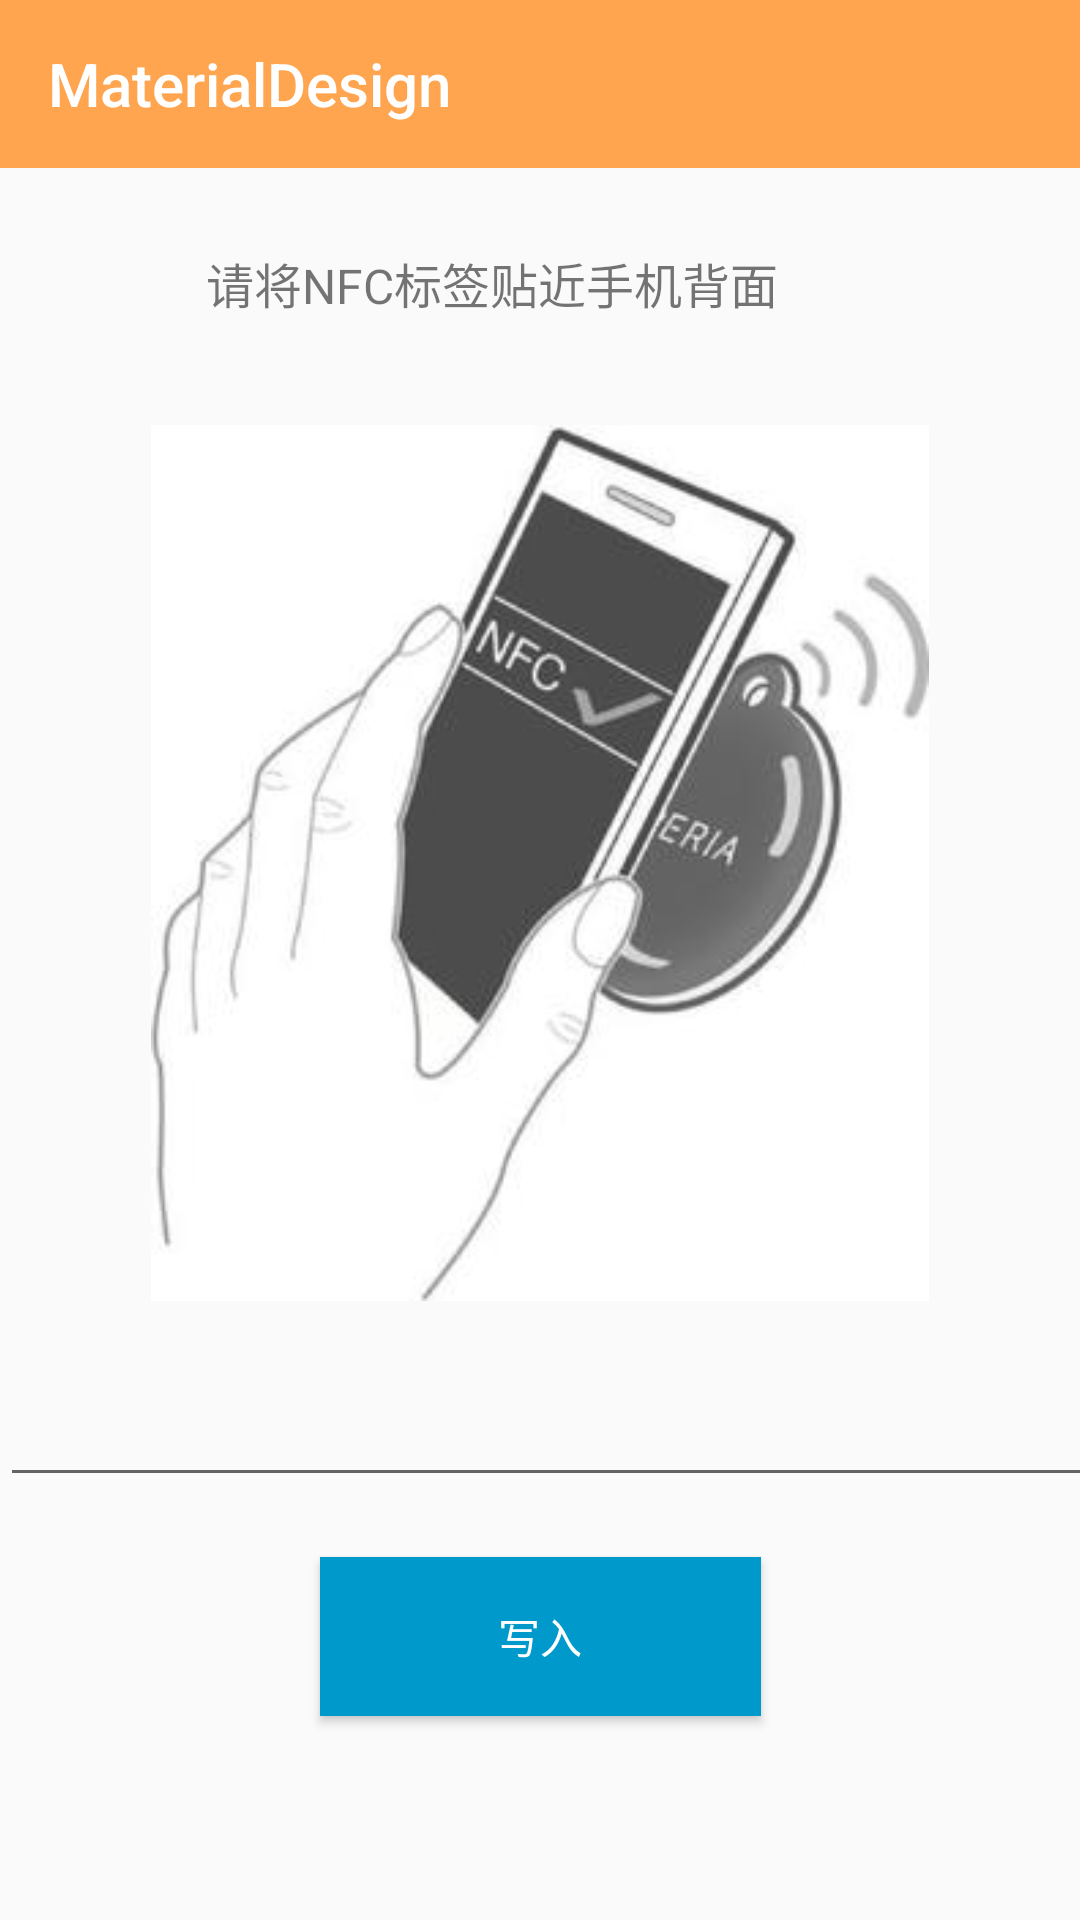

Android layout source for this screen:
<!-- AndroidManifest.xml: application theme AppTheme -->
<!-- res/layout/activity_auto_open_uri.xml -->
<?xml version="1.0" encoding="utf-8"?>
<androidx.constraintlayout.widget.ConstraintLayout xmlns:android="http://schemas.android.com/apk/res/android"
    xmlns:app="http://schemas.android.com/apk/res-auto"
    xmlns:tools="http://schemas.android.com/tools"
    android:id="@+id/linearLayout"
    android:layout_width="match_parent"
    android:layout_height="match_parent">

    <include
        android:id="@+id/include"
        layout="@layout/toolbar" />

    <TextView
        android:id="@+id/textView"
        android:layout_width="327dp"
        android:layout_height="39dp"
        android:layout_marginBottom="20dp"
        android:text="         请将NFC标签贴近手机背面"
        android:textSize="16sp"
        app:layout_constraintBottom_toTopOf="@+id/imageView"
        app:layout_constraintEnd_toEndOf="parent"
        app:layout_constraintHorizontal_bias="0.988"
        app:layout_constraintStart_toStartOf="parent"
        app:layout_constraintTop_toBottomOf="@+id/include"
        app:layout_constraintVertical_bias="1.0"
        tools:ignore="MissingConstraints" />

    <EditText
        android:id="@+id/edit"
        android:layout_width="411dp"
        android:layout_height="wrap_content"
        android:layout_marginBottom="20dp"
        android:inputType="textUri"
        app:layout_constraintBottom_toTopOf="@+id/write"
        tools:layout_editor_absoluteX="-2dp" />

    <Button
        android:id="@+id/write"
        android:layout_width="147dp"
        android:layout_height="53dp"
        android:layout_marginBottom="68dp"
        android:background="@android:color/holo_blue_dark"
        android:text="写入"
        android:textColor="@android:color/white"
        app:layout_constraintBottom_toBottomOf="parent"
        app:layout_constraintEnd_toEndOf="parent"
        app:layout_constraintStart_toStartOf="parent" />

    <ImageView
        android:id="@+id/imageView"
        android:layout_width="360dp"
        android:layout_height="292dp"
        android:layout_marginBottom="24dp"
        android:src="@drawable/read_nfc_tag"
        app:layout_constraintBottom_toTopOf="@+id/edit"
        app:layout_constraintEnd_toEndOf="parent"
        app:layout_constraintHorizontal_bias="0.0"
        app:layout_constraintStart_toStartOf="parent" />

</androidx.constraintlayout.widget.ConstraintLayout>
<!-- res/layout/toolbar.xml (included above) -->
<?xml version="1.0" encoding="utf-8"?>
<RelativeLayout
    xmlns:android="http://schemas.android.com/apk/res/android"
    xmlns:app="http://schemas.android.com/apk/res-auto"
    android:layout_width="match_parent"
    android:layout_height="wrap_content">
    <androidx.appcompat.widget.Toolbar
        android:id="@+id/toolbar"
        android:layout_width="match_parent"
        android:layout_height="wrap_content"
        android:background="?attr/colorPrimary"
        android:minHeight="?attr/actionBarSize"
        android:theme="@style/AppTheme.ToolBar"
        android:layout_gravity="center"
        app:title="MaterialDesign" />
    
</RelativeLayout>
<!-- resources referenced by this layout -->
<resources>
  <!-- drawable read_nfc_tag: png bitmap (drawable, 9419 bytes) -->
  <style name="AppTheme.ToolBar" parent="AppTheme">
          <item name="titleTextColor">@color/white</item>
          <item name="colorControlNormal">@color/white</item>
          <item name="actionOverflowMenuStyle">@style/Widget.AppCompat.PopupMenu.Overflow</item>&gt;
          
      </style>
  <style name="AppTheme" parent="Theme.AppCompat.Light.NoActionBar">
          <item name="android:windowNoTitle">true</item>
          <item name="colorPrimary">@color/Shirley</item>
          <item name="colorPrimaryDark">@color/Shirley</item>&gt;
          <item name="colorAccent">@color/Shirley</item>
      </style>
  <color name="white">#FFFFFFFF</color>
  <style name="Widget.AppCompat.PopupMenu.Overflow" parem="Widget.AppCompat.PopupMenu.Overflow">
  
          <item name="overlapAnchor">false</item>
          
      </style>
  <color name="Shirley">#FFA54F</color>
</resources>
